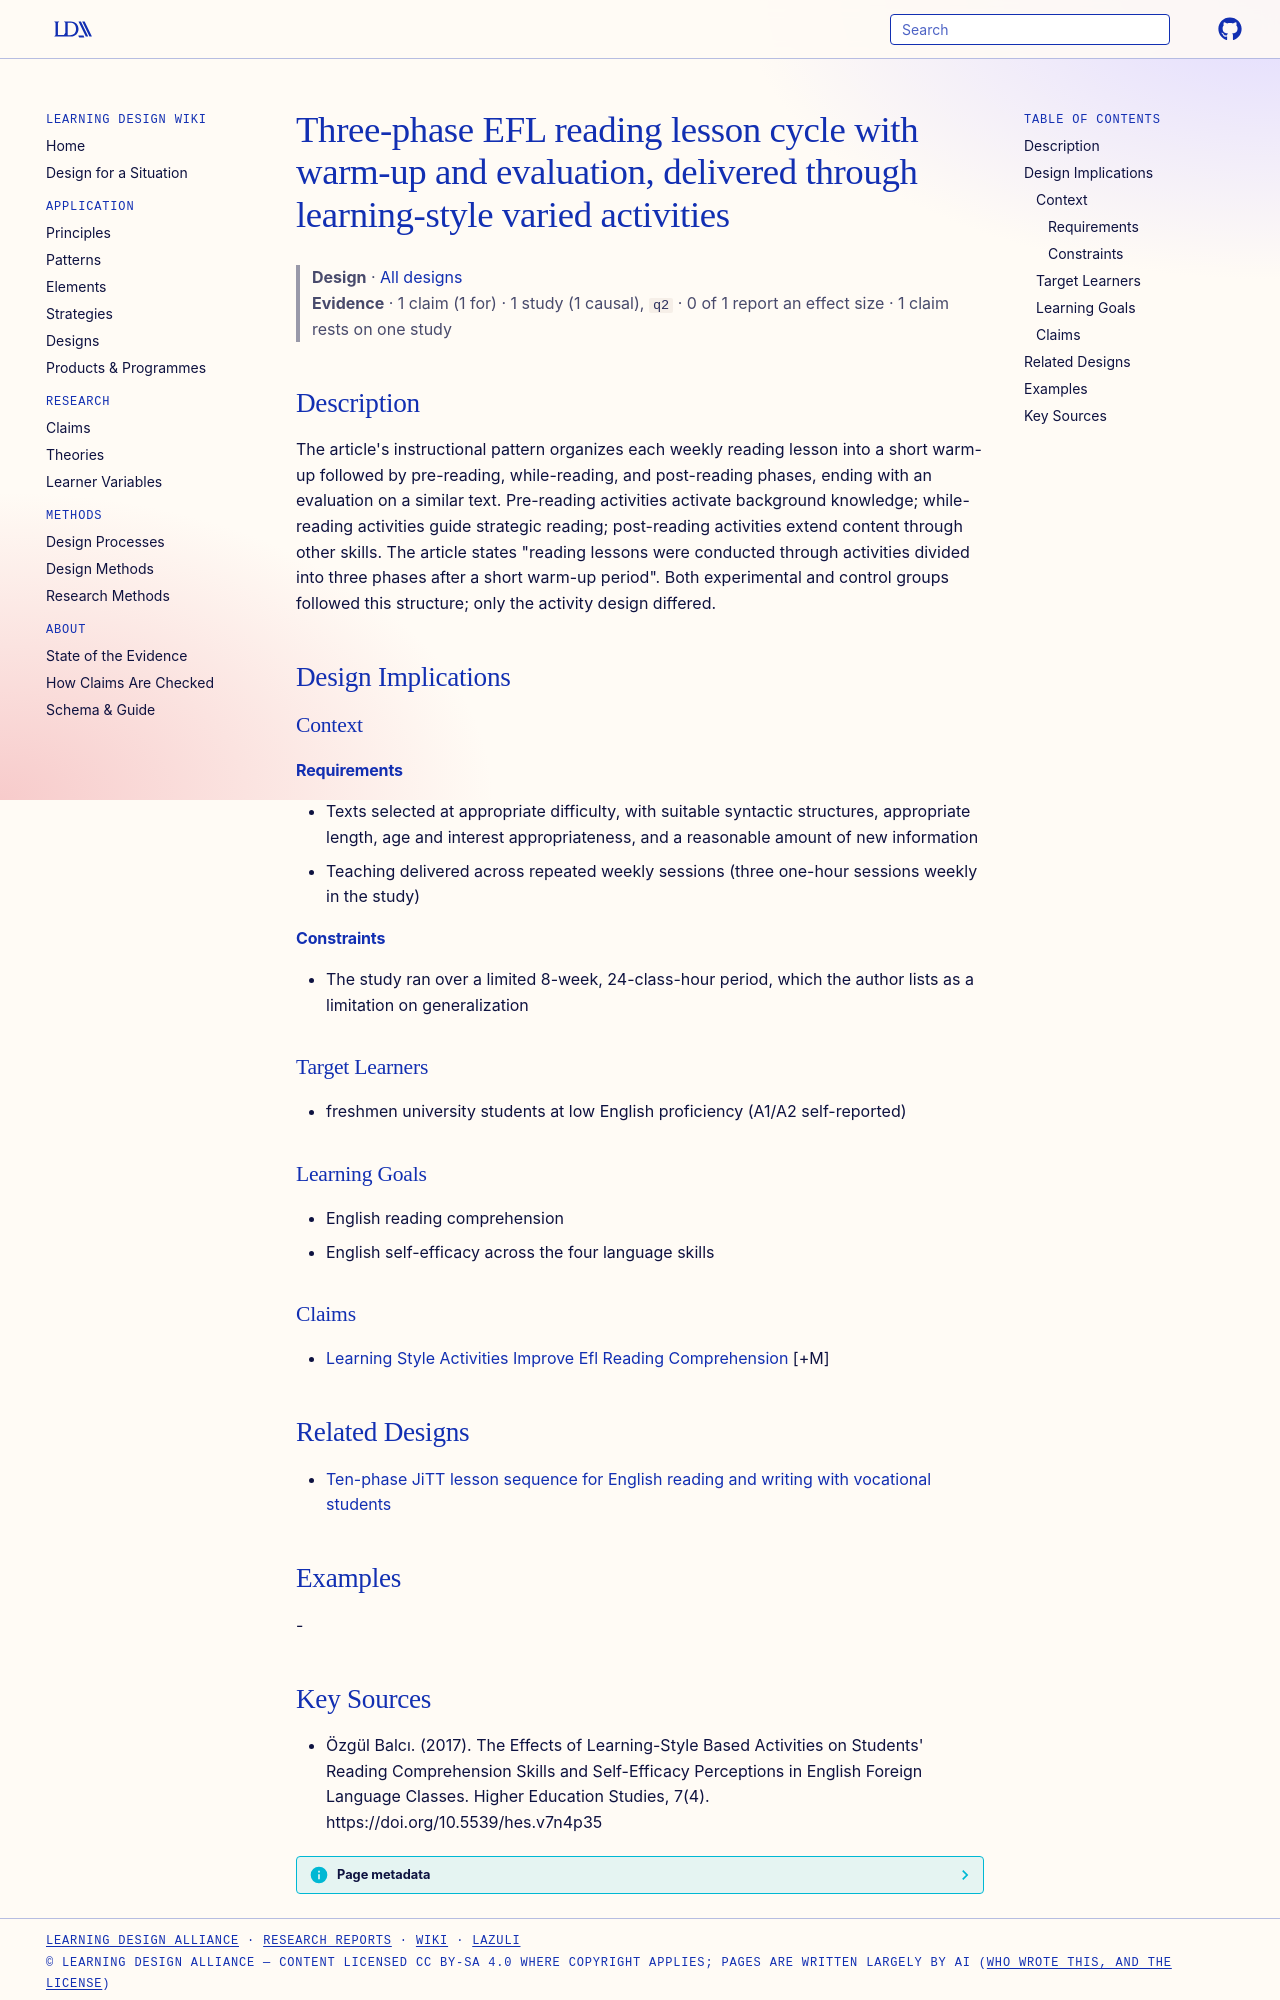

repository: Learning-Design-Alliance/learning-wiki · page: designs/three-phase-learning-style-reading-lesson-cycle/index.html · generator: mkdocs

---
type: design
id: three-phase-learning-style-reading-lesson-cycle
title: Three-phase EFL reading lesson cycle with warm-up and evaluation, delivered through learning-style varied activities
description: "The article's instructional pattern organizes each weekly reading lesson into a short warm-up followed by pre-reading, while-reading, and post-reading phases, ending with an evaluation on a similar text."
status: review
generated:
  by: "process:settle-candidates"
  at: 2026-11-01
sources:
  - id: özgül-balcı-2017
    resource: "https://doi.org/10.5539/hes.v7n4p35"
    title: "Özgül Balcı. (2017). The Effects of Learning-Style Based Activities on Students' Reading Comprehension Skills and Self-Efficacy Perceptions in English Foreign Language Classes. Higher Education Studies, 7(4). https://doi.org/10.5539/hes.v7n4p35"
    author: Özgül Balcı
---

# Three-phase EFL reading lesson cycle with warm-up and evaluation, delivered through learning-style varied activities

> **Design** · [All designs](index.md)
> **Evidence** · 1 claim (1 for) · 1 study (1 causal), `q2` · 0 of 1 report an effect size · 1 claim rests on one study

## Description
The article's instructional pattern organizes each weekly reading lesson into a short warm-up followed by pre-reading, while-reading, and post-reading phases, ending with an evaluation on a similar text. Pre-reading activities activate background knowledge; while-reading activities guide strategic reading; post-reading activities extend content through other skills. The article states "reading lessons were conducted through activities divided into three phases after a short warm-up period". Both experimental and control groups followed this structure; only the activity design differed.

## Design Implications

### Context
#### Requirements
- Texts selected at appropriate difficulty, with suitable syntactic structures, appropriate length, age and interest appropriateness, and a reasonable amount of new information
- Teaching delivered across repeated weekly sessions (three one-hour sessions weekly in the study)
#### Constraints
- The study ran over a limited 8-week, 24-class-hour period, which the author lists as a limitation on generalization

### Target Learners
- freshmen university students at low English proficiency (A1/A2 self-reported)

### Learning Goals
- English reading comprehension
- English self-efficacy across the four language skills

### Claims
- [Learning Style Activities Improve Efl Reading Comprehension](../claims/learning-style-activities-improve-efl-reading-comprehension.md) [+M]

## Related Designs

- [Ten-phase JiTT lesson sequence for English reading and writing with vocational students](jitt-ten-phase-english-lesson-pattern.md)

## Examples
-
